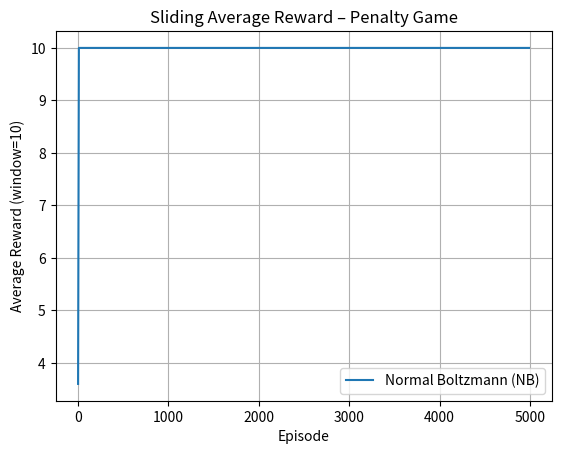

Here is the Python script that generated this plot:
import numpy as np
import matplotlib.pyplot as plt

# ----- Penalty Game Matrix -----
REWARD_MATRIX = np.array([
    [10, 0],  # A0
    [0, 2]    # A1
])
ACTIONS = [0, 1]

# ----- Parameters -----
EPISODES = 5000
ALPHA = 0.1
GAMMA = 0.9
TEMPERATURE = 1.0

# ----- Helper: Softmax sampling -----
def softmax(q_values, temperature):
    exp_q = np.exp(q_values / temperature)
    return exp_q / np.sum(exp_q)

# ----- Training function: Normal Boltzmann exploration -----
def train_normal_boltzmann(episodes=EPISODES, temperature=TEMPERATURE, alpha=ALPHA, gamma=GAMMA):
    q1 = np.zeros(2)  # Q-values for agent 1
    q2 = np.zeros(2)  # Q-values for agent 2
    rewards = []

    for _ in range(episodes):
        # Softmax action selection
        probs1 = softmax(q1, temperature)
        probs2 = softmax(q2, temperature)

        a1 = np.random.choice(ACTIONS, p=probs1)
        a2 = np.random.choice(ACTIONS, p=probs2)

        reward = REWARD_MATRIX[a1, a2]
        rewards.append(reward)

        # Q-learning updates
        q1[a1] += alpha * (reward + gamma * np.max(q1) - q1[a1])
        q2[a2] += alpha * (reward + gamma * np.max(q2) - q2[a2])

    return rewards

# ----- Helper: Sliding average reward -----
def moving_average(data, window=10):
    return np.convolve(data, np.ones(window) / window, mode='valid')

# ----- Run and plot -----
nb_rewards = train_normal_boltzmann()
nb_smoothed = moving_average(nb_rewards, window=10)

plt.plot(nb_smoothed, label="Normal Boltzmann (NB)")
plt.xlabel("Episode")
plt.ylabel("Average Reward (window=10)")
plt.title("Sliding Average Reward – Penalty Game")
plt.grid()
plt.legend()
plt.show()
